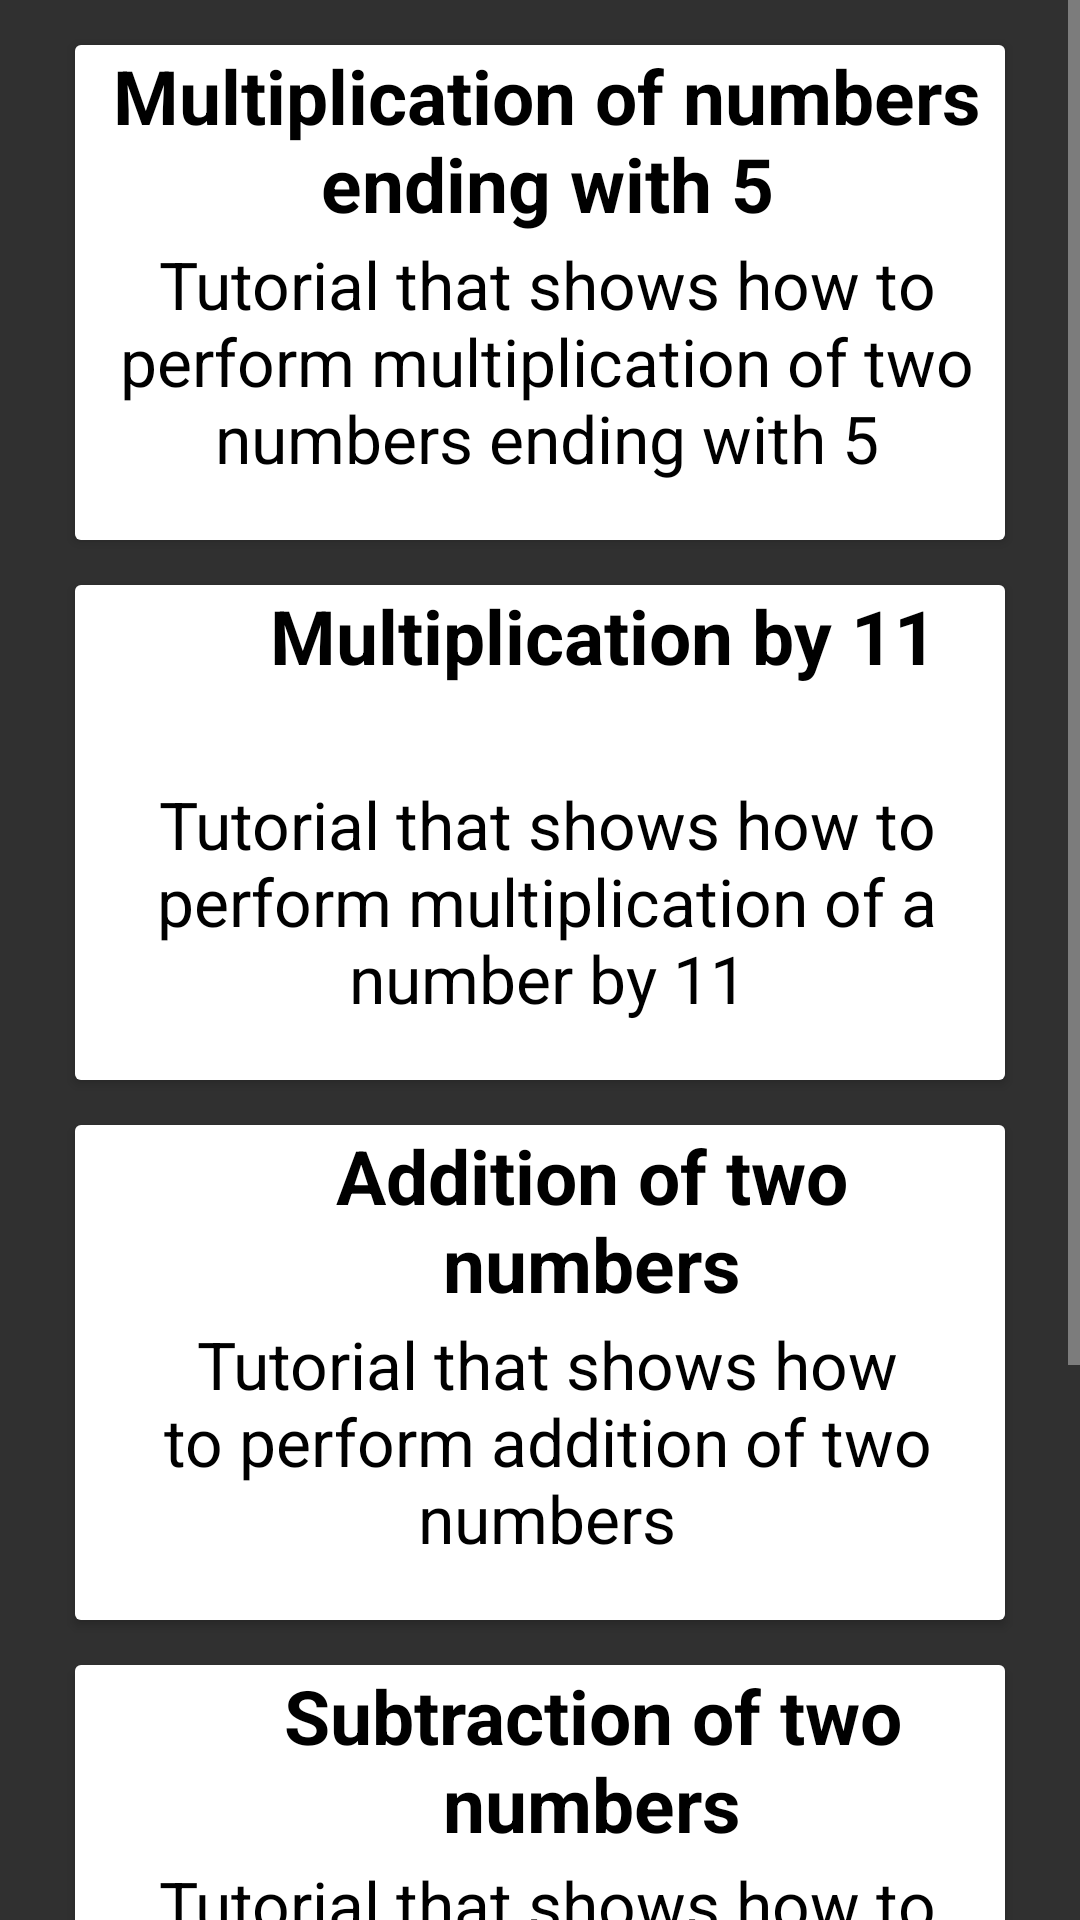

Android layout source for this screen:
<!-- AndroidManifest.xml: application theme AppTheme -->
<!-- res/layout/activity_topicchooser.xml -->
<?xml version="1.0" encoding="utf-8"?>
<RelativeLayout xmlns:android="http://schemas.android.com/apk/res/android"
    xmlns:app="http://schemas.android.com/apk/res-auto"
    xmlns:tools="http://schemas.android.com/tools"
    android:layout_width="match_parent"
    android:layout_height="match_parent"
    tools:context="com.example.souma.vedamagic.Topicchooser"
    android:background="@drawable/background"
    >
<ScrollView
    android:layout_width="match_parent"
    android:layout_height="match_parent">
<LinearLayout
    android:layout_width="match_parent"
    android:layout_height="match_parent"
    android:orientation="vertical"
    >
 <android.support.v7.widget.CardView
   android:id="@+id/topic1"
   android:layout_height="165dp"
   android:layout_width="310dp"
   android:elevation="@dimen/cardview_compat_inset_shadow"
     android:layout_marginStart="25dp"
     android:layout_marginTop="15dp"
     >
 <RelativeLayout
     android:layout_width="match_parent"
     android:layout_height="match_parent"
     android:background="@color/cardview_light_background"
     >
     <TextView
         android:layout_width="wrap_content"
         android:layout_height="wrap_content"
         android:text="Multiplication of numbers ending with 5"
         android:textColor="#000000"
         android:textSize="25sp"
         android:textAlignment="center"
         android:layout_marginStart="5dp"
         android:textStyle="bold"
         />
     <TextView
         android:layout_width="wrap_content"
         android:layout_height="wrap_content"
         android:layout_marginStart="5dp"
         android:text="Tutorial that shows how to perform multiplication of two numbers ending with 5"
         android:layout_marginTop="65dp"
         android:textAlignment="center"
         android:textSize="22sp"
         android:textColor="#000000"
         />
 </RelativeLayout>
 </android.support.v7.widget.CardView>
    <android.support.v7.widget.CardView
        android:id="@+id/topic2"
        android:layout_height="165dp"
        android:layout_width="310dp"
        android:elevation="@dimen/cardview_compat_inset_shadow"
        android:layout_marginTop="15dp"
        android:layout_marginStart="25dp"
        >
        <RelativeLayout
            android:layout_width="match_parent"
            android:layout_height="match_parent"
            android:background="@color/cardview_light_background"
            >
            <TextView
                android:layout_width="wrap_content"
                android:layout_height="wrap_content"
                android:text="Multiplication by 11"
                android:textColor="#000000"
                android:textSize="25sp"
                android:textAlignment="center"
                android:layout_marginStart="65dp"
                android:textStyle="bold"
                />
            <TextView
                android:layout_width="wrap_content"
                android:layout_height="wrap_content"
                android:layout_marginStart="5dp"
                android:text="Tutorial that shows how to perform multiplication of a number by 11"
                android:layout_marginTop="65dp"
                android:textAlignment="center"
                android:textSize="22sp"
                android:textColor="#000000"
                />
        </RelativeLayout>
    </android.support.v7.widget.CardView>
    <android.support.v7.widget.CardView
        android:id="@+id/topic3"
        android:layout_height="165dp"
        android:layout_width="310dp"
        android:elevation="@dimen/cardview_compat_inset_shadow"
        android:layout_marginTop="15dp"
        android:layout_marginStart="25dp"
        >
        <RelativeLayout
            android:layout_width="match_parent"
            android:layout_height="match_parent"
            android:background="@color/cardview_light_background"
            >
            <TextView
                android:layout_width="wrap_content"
                android:layout_height="wrap_content"
                android:text="Addition of two numbers"
                android:textColor="#000000"
                android:textSize="25sp"
                android:textAlignment="center"
                android:layout_marginStart="35dp"
                android:textStyle="bold"
                />
            <TextView
                android:layout_width="wrap_content"
                android:layout_height="wrap_content"
                android:layout_marginStart="5dp"
                android:text="Tutorial that shows how to perform addition of two numbers"
                android:layout_marginTop="65dp"
                android:textAlignment="center"
                android:textSize="22sp"
                android:textColor="#000000"
                />
        </RelativeLayout>
    </android.support.v7.widget.CardView>
    <android.support.v7.widget.CardView
        android:id="@+id/topic4"
        android:layout_height="165dp"
        android:layout_width="310dp"
        android:elevation="@dimen/cardview_compat_inset_shadow"
        android:layout_marginTop="15dp"
        android:layout_marginStart="25dp"
        >
        <RelativeLayout
            android:layout_width="match_parent"
            android:layout_height="match_parent"
            android:background="@color/cardview_light_background"
            >
            <TextView
                android:layout_width="wrap_content"
                android:layout_height="wrap_content"
                android:text="Subtraction of two numbers"
                android:textColor="#000000"
                android:textSize="25sp"
                android:textAlignment="center"
                android:layout_marginStart="35dp"
                android:textStyle="bold"
                />
            <TextView
                android:layout_width="wrap_content"
                android:layout_height="wrap_content"
                android:layout_marginStart="5dp"
                android:text="Tutorial that shows how to perform subtraction of two numbers"
                android:layout_marginTop="65dp"
                android:textAlignment="center"
                android:textSize="22sp"
                android:textColor="#000"
                />
        </RelativeLayout>
    </android.support.v7.widget.CardView>
    <android.support.v7.widget.CardView
        android:id="@+id/topic5"
        android:layout_height="165dp"
        android:layout_width="310dp"
        android:elevation="@dimen/cardview_compat_inset_shadow"
        android:layout_marginTop="15dp"
        android:layout_marginStart="25dp"
        >
        <RelativeLayout
            android:layout_width="match_parent"
            android:layout_height="match_parent"
            android:background="@color/cardview_light_background"
            >
            <TextView
                android:layout_width="wrap_content"
                android:layout_height="wrap_content"
                android:text="Divison of two numbers"
                android:textColor="#000000"
                android:textSize="25sp"
                android:textAlignment="center"
                android:layout_marginStart="35dp"
                android:textStyle="bold"
                />
            <TextView
                android:layout_width="wrap_content"
                android:layout_height="wrap_content"
                android:layout_marginStart="5dp"
                android:text="Tutorial that shows how to perform divison of two numbers"
                android:layout_marginTop="65dp"
                android:textAlignment="center"
                android:textSize="22sp"
                android:textColor="#000"
                />
        </RelativeLayout>
    </android.support.v7.widget.CardView>
</LinearLayout>
</ScrollView>
</RelativeLayout>
<!-- resources referenced by this layout -->
<resources>
  <style name="AppTheme" parent="Theme.AppCompat.NoActionBar">
          
          <item name="colorPrimary">@color/colorPrimary</item>
          <item name="colorPrimaryDark">@color/colorPrimaryDark</item>
          <item name="colorAccent">@color/colorAccent</item>
      </style>
  <color name="colorPrimary">#4CAF50</color>
  <color name="colorPrimaryDark">#4CAF50</color>
  <color name="colorAccent">#FF4081</color>
</resources>
